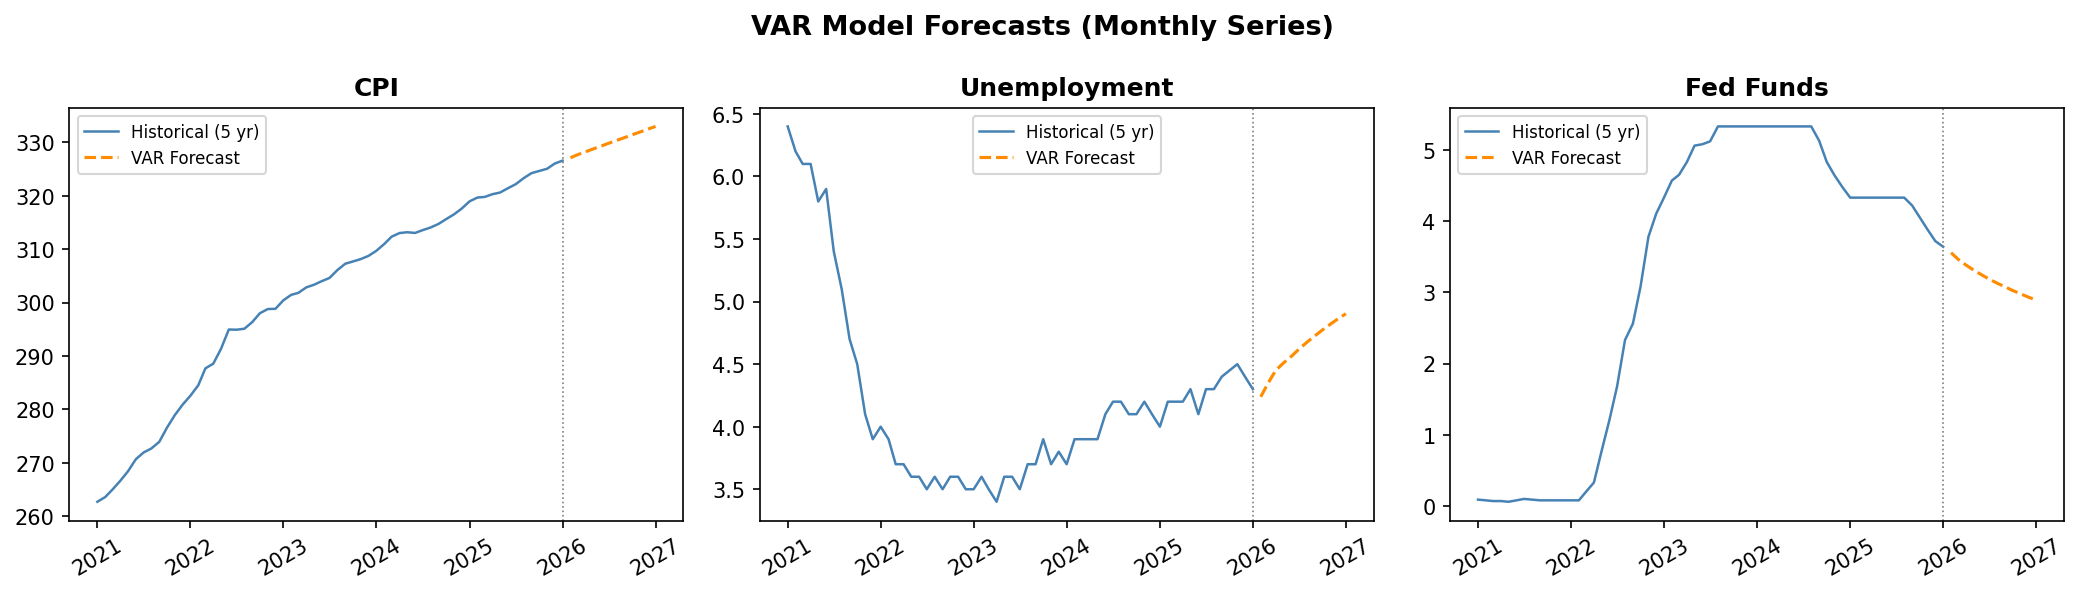

Source data for this figure (header and first rows):
, CPI, Unemployment, Fed Funds
2026-02, 327.1, 4.239, 3.556
2026-03, 327.7, 4.346, 3.464
2026-04, 328.2, 4.451, 3.382
2026-05, 328.8, 4.509, 3.312
2026-06, 329.3, 4.562, 3.246
2026-07, 329.8, 4.62, 3.185
2026-08, 330.4, 4.675, 3.129
2026-09, 330.9, 4.725, 3.076
2026-10, 331.4, 4.773, 3.026
2026-11, 332, 4.819, 2.979
2026-12, 332.5, 4.862, 2.934
2027-01, 333, 4.903, 2.891
